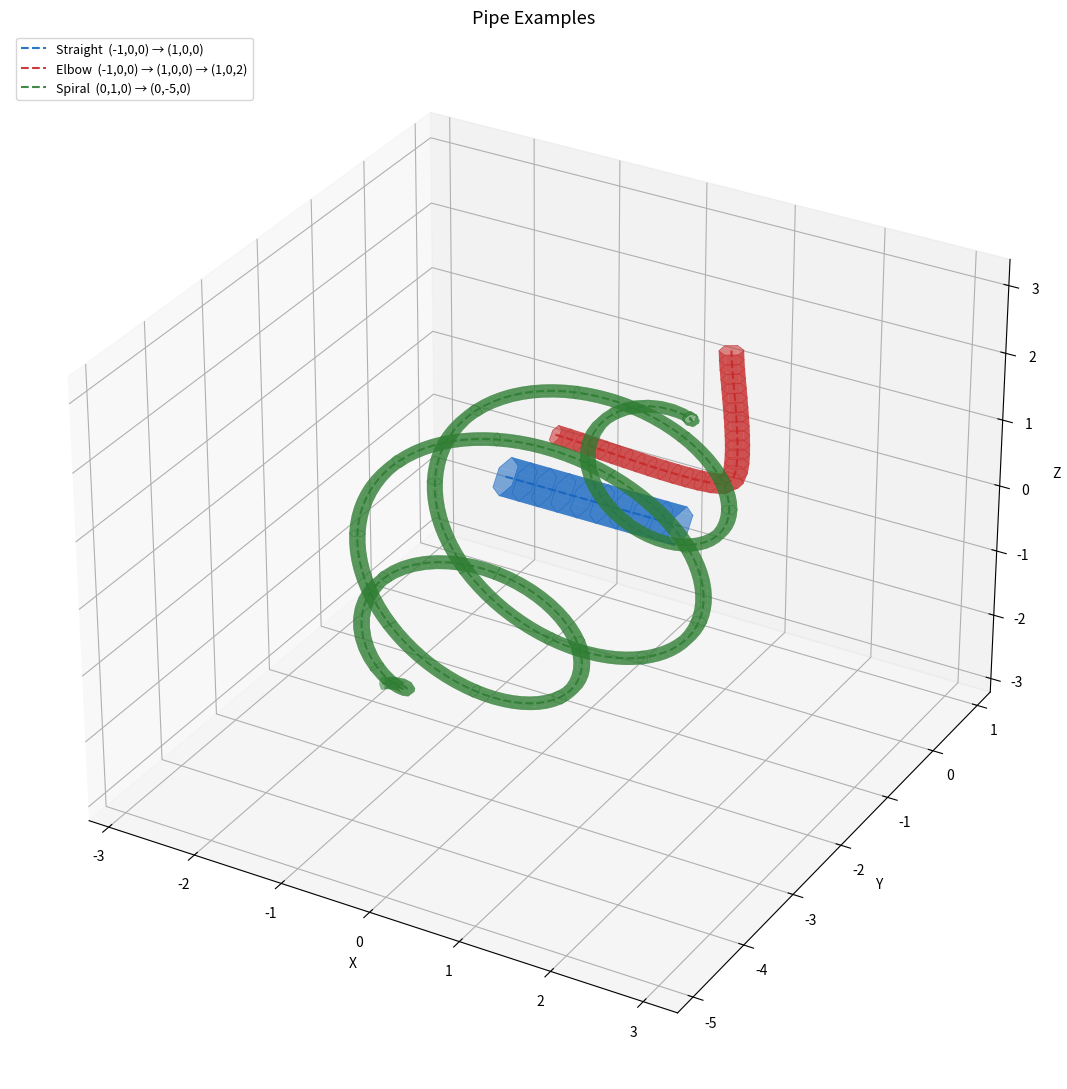

Reproduce this figure in Python.
"""
pipe_builder.py
---------------
Build, export, and visualize 6-sided (hexagonal cross-section) pipes defined
by 3-D waypoints.  Bends are smoothed with Catmull-Rom splines.

Public API
----------
generate_pipe(waypoints, radius, n_rings, tension, return_frames) -> rings | (rings, frames)
save_pipe_csv(rings, filename)          – points only (legacy)
save_pipe_td(rings, frames, basename)   – all three TouchDesigner POP CSVs
  save_points_csv(rings, filename)
  save_vertices_csv(rings, frames, filename)
  save_primitives_csv(rings, filename)
visualize_pipes({label: rings, ...}, title, save_path)

Built-in examples (run as __main__):
  example_straight()  – matches example_pipe.csv geometry
  example_elbow()     – smooth L-bend
  example_spiral()    – spirals outward/downward from (0,1,0) to (0,-5,0)
"""

from __future__ import annotations
import numpy as np
import matplotlib.pyplot as plt
from mpl_toolkits.mplot3d.art3d import Poly3DCollection
import pandas as pd
from typing import List, Dict, Tuple


# ── Cross-section geometry ────────────────────────────────────────────────────

def _perpendicular_frame(tangent: np.ndarray) -> Tuple[np.ndarray, np.ndarray]:
    """
    Return orthonormal (u, v) spanning the plane perpendicular to *tangent*.

    Orientation matches example_pipe.csv: for a pipe along +X, u points +Y
    and v = cross(u, t) points -Z, placing vertex 0 at the top of the hex.
    """
    t = tangent / np.linalg.norm(tangent)
    ref = np.array([0.0, 1.0, 0.0])
    if abs(np.dot(t, ref)) > 0.99:       # tangent nearly parallel to world-Y
        ref = np.array([0.0, 0.0, 1.0])
    u = ref - np.dot(ref, t) * t         # project ref onto plane perp to t
    u /= np.linalg.norm(u)
    v = np.cross(u, t)                   # right-hand frame; matches CSV sign
    return u, v


def hex_ring(center: np.ndarray, tangent: np.ndarray,
             radius: float = 0.125) -> np.ndarray:
    """
    Return (6, 3) array of hex-ring vertices perpendicular to *tangent*.

    Vertices are ordered counter-clockwise when viewed from the +tangent side,
    starting from the "top" (projected world-up) direction.
    """
    u, v = _perpendicular_frame(tangent)
    angles = np.linspace(0.0, 2.0 * np.pi, 6, endpoint=False)
    return np.array([center + radius * (np.cos(a) * u + np.sin(a) * v)
                     for a in angles])


# ── Catmull-Rom spline ────────────────────────────────────────────────────────

def _cr_segment(p0, p1, p2, p3,
                t: np.ndarray, tension: float) -> np.ndarray:
    """Vectorised Catmull-Rom cubic for a single segment (t ∈ [0, 1])."""
    alpha = (1.0 - tension) / 2.0
    m1 = alpha * (p2 - p0)
    m2 = alpha * (p3 - p1)
    t2, t3 = t ** 2, t ** 3
    return (np.outer(2*t3 - 3*t2 + 1,  p1)
          + np.outer(t3  - 2*t2 + t,   m1)
          + np.outer(-2*t3 + 3*t2,     p2)
          + np.outer(t3  - t2,         m2))


def _spline_dense(waypoints, n_dense: int, tension: float) -> np.ndarray:
    """
    Dense point cloud along a Catmull-Rom spline through *waypoints*.
    Phantom end-points are reflected copies of the first/last real points.
    """
    pts = [np.asarray(p, float) for p in waypoints]
    padded = [2*pts[0] - pts[1]] + pts + [2*pts[-1] - pts[-2]]
    n_seg  = len(pts) - 1
    per    = max(4, n_dense // n_seg)
    chunks = []
    for i in range(n_seg):
        endpoint = (i == n_seg - 1)
        t = np.linspace(0.0, 1.0, per, endpoint=endpoint)
        chunks.append(_cr_segment(padded[i], padded[i+1],
                                  padded[i+2], padded[i+3], t, tension))
    return np.vstack(chunks)


def spline_sample(waypoints, n_samples: int,
                  tension: float = 0.5) -> Tuple[np.ndarray, np.ndarray]:
    """
    Sample *n_samples* positions and tangents evenly by arc-length along
    a Catmull-Rom spline through *waypoints*.

    tension:  0.0 = standard smooth curve  |  1.0 = piecewise linear

    Returns
    -------
    positions : (n_samples, 3)
    tangents  : (n_samples, 3)  unit vectors
    """
    dense = _spline_dense(waypoints,
                          n_dense=max(4000, n_samples * 30),
                          tension=tension)

    # Arc-length cumulative sum
    diffs      = np.diff(dense, axis=0)
    seg_lens   = np.linalg.norm(diffs, axis=1)
    cum        = np.concatenate([[0.0], np.cumsum(seg_lens)])
    total      = cum[-1]
    targets    = np.linspace(0.0, total, n_samples)

    # Interpolate positions
    positions = np.empty((n_samples, 3))
    for i, tl in enumerate(targets):
        idx = np.clip(np.searchsorted(cum, tl, side='right') - 1,
                      0, len(dense) - 2)
        sl  = seg_lens[idx] if idx < len(seg_lens) else 1.0
        frac = (tl - cum[idx]) / sl if sl > 1e-12 else 0.0
        positions[i] = dense[idx] + frac * diffs[idx]

    # Tangents via central finite differences
    tangents = np.empty_like(positions)
    tangents[1:-1] = positions[2:] - positions[:-2]
    tangents[0]    = positions[1]  - positions[0]
    tangents[-1]   = positions[-1] - positions[-2]
    norms = np.linalg.norm(tangents, axis=1, keepdims=True)
    norms = np.where(norms < 1e-10, 1.0, norms)
    tangents /= norms

    return positions, tangents


# ── Main pipe builder ─────────────────────────────────────────────────────────

def generate_pipe(waypoints,
                  radius:        float = 0.125,
                  n_rings:       int   = 10,
                  tension:       float = 0.5,
                  return_frames: bool  = False):
    """
    Build a hexagonal pipe along a smooth Catmull-Rom path.

    Parameters
    ----------
    waypoints     : sequence of (x, y, z) control points
    radius        : circumradius of each hex cross-section
    n_rings       : number of cross-section rings
    tension       : 0.0 = smooth Catmull-Rom, 1.0 = piecewise linear
    return_frames : if True, return (rings, frames) where frames is a list of
                    (u, v) ndarray pairs — the cross-section basis for each ring

    Returns
    -------
    rings          : List of (6, 3) ndarrays
    (rings, frames): when return_frames=True
    """
    if len(waypoints) < 2:
        raise ValueError("Need at least 2 waypoints")
    centers, tangents = spline_sample(waypoints, n_rings, tension)
    rings = [hex_ring(c, t, radius) for c, t in zip(centers, tangents)]
    if return_frames:
        frames = [_perpendicular_frame(t) for t in tangents]
        return rings, frames
    return rings


# ── CSV I/O ───────────────────────────────────────────────────────────────────

def rings_to_dataframe(rings: List[np.ndarray]) -> pd.DataFrame:
    """Convert rings to a DataFrame matching example_pipe.csv column layout."""
    rows = [{'P(0)': v[0], 'P(1)': v[1], 'P(2)': v[2]}
            for ring in rings for v in ring]
    df = pd.DataFrame(rows)
    df.index.name = 'index'
    return df.reset_index()          # index | P(0) | P(1) | P(2)


def save_pipe_csv(rings: List[np.ndarray], filename: str) -> None:
    """Save pipe geometry to CSV (format matches example_pipe.csv)."""
    df = rings_to_dataframe(rings)
    df.to_csv(filename, index=False)
    print(f"  Saved {len(rings)} rings / {len(rings)*6} vertices -> {filename}")


def save_points_csv(rings: List[np.ndarray], filename: str) -> None:
    """Save points CSV matching example_points.csv (index, P(0), P(1), P(2))."""
    save_pipe_csv(rings, filename)


def save_primitives_csv(rings: List[np.ndarray], filename: str) -> None:
    """
    Save primitives CSV matching example_primitives.csv.

    One quad per lateral face: (n_rings - 1) * 6 rows.
    Vertex winding: bottom-left, bottom-right, top-right, top-left
    when viewed from outside the pipe.
    """
    rows = []
    n_rings = len(rings)
    f = 0
    for i in range(n_rings - 1):
        for j in range(6):
            j2 = (j + 1) % 6
            v0 = i * 6 + j
            v1 = i * 6 + j2
            v2 = (i + 1) * 6 + j2
            v3 = (i + 1) * 6 + j
            rows.append({'index': f, 'type': 'quad',
                         'vertices': f"{v0} {v1} {v2} {v3}"})
            f += 1
    pd.DataFrame(rows).to_csv(filename, index=False)
    print(f"  Saved {f} primitives -> {filename}")


def save_vertices_csv(rings: List[np.ndarray],
                      frames: List[Tuple[np.ndarray, np.ndarray]],
                      filename: str) -> None:
    """
    Save vertices CSV matching example_vertices.csv.

    Columns: index, prim:vindex, pindex, N(0..2), Tex(0..2)

    Normals are outward radial in the cross-section plane:
        N = cos(j * π/3) * u  +  sin(j * π/3) * v
    UVs wrap the hex circumference (Tex0) and pipe length (Tex1).
    """
    n_rings = len(rings)
    n_ring_gaps = n_rings - 1
    angles = np.linspace(0.0, 2.0 * np.pi, 6, endpoint=False)
    rows = []
    row_idx = 0
    for i in range(n_ring_gaps):
        for j in range(6):
            j2 = (j + 1) % 6
            face_idx = i * 6 + j
            # 4 corners: (ring i, vtx j), (ring i, vtx j2),
            #            (ring i+1, vtx j2), (ring i+1, vtx j)
            # Tex(0) uses j+1 (not j2) so the last face wraps to 1.0 not 0.0
            for local, ring_k, vtx_k, tex_u in (
                (0, i,     j,  j / 6),
                (1, i,     j2, (j + 1) / 6),
                (2, i + 1, j2, (j + 1) / 6),
                (3, i + 1, j,  j / 6),
            ):
                u, v = frames[ring_k]
                a = angles[vtx_k]
                normal = np.cos(a) * u + np.sin(a) * v
                tex_v = ring_k / n_ring_gaps
                rows.append({
                    'index':      row_idx,
                    'prim:vindex': f"{face_idx}:{local}",
                    'pindex':     ring_k * 6 + vtx_k,
                    'N(0)':       normal[0],
                    'N(1)':       normal[1],
                    'N(2)':       normal[2],
                    'Tex(0)':     tex_u,
                    'Tex(1)':     tex_v,
                    'Tex(2)':     0.0,
                })
                row_idx += 1
    pd.DataFrame(rows).to_csv(filename, index=False)
    print(f"  Saved {row_idx} vertex entries -> {filename}")


def save_pipe_td(rings: List[np.ndarray],
                 frames: List[Tuple[np.ndarray, np.ndarray]],
                 basename: str) -> None:
    """
    Save all three TouchDesigner POP CSVs for a pipe.

    Writes:
        {basename}_points.csv
        {basename}_vertices.csv
        {basename}_primitives.csv
    """
    save_points_csv(rings,              basename + '_points.csv')
    save_vertices_csv(rings, frames,    basename + '_vertices.csv')
    save_primitives_csv(rings,          basename + '_primitives.csv')


# ── Visualisation ─────────────────────────────────────────────────────────────

_PALETTE = ['#1565C0', '#C62828', '#2E7D32', '#E65100', '#6A1B9A', '#00838F']


def visualize_pipes(pipes: Dict[str, List[np.ndarray]],
                    title:     str = "Hexagonal Pipes",
                    save_path: str | None = None):
    """
    3-D visualisation of one or more hexagonal pipes.

    Parameters
    ----------
    pipes     : mapping of label → rings list
    title     : figure title
    save_path : if given, saves PNG to this path before plt.show()
    """
    fig = plt.figure(figsize=(16, 11))
    ax  = fig.add_subplot(111, projection='3d')

    all_verts: List[np.ndarray] = []

    for k, (label, rings) in enumerate(pipes.items()):
        color = _PALETTE[k % len(_PALETTE)]
        verts = np.vstack(rings)
        all_verts.append(verts)

        # ── Pipe surface ──────────────────────────────────────────────────────
        faces = []
        for i in range(len(rings) - 1):
            r1, r2 = rings[i], rings[i + 1]
            for j in range(6):
                j2 = (j + 1) % 6
                faces.append([r1[j], r1[j2], r2[j2], r2[j]])

        poly = Poly3DCollection(faces, alpha=0.55, linewidth=0)
        poly.set_facecolor(color)
        ax.add_collection3d(poly)

        # ── Ring outlines (subsampled for clarity) ────────────────────────────
        step = max(1, len(rings) // 25)
        for ring in rings[::step]:
            rc = np.vstack([ring, ring[0]])
            ax.plot(rc[:, 0], rc[:, 1], rc[:, 2],
                    color=color, lw=0.5, alpha=0.7)

        # ── Centreline ────────────────────────────────────────────────────────
        ctrs = np.array([r.mean(0) for r in rings])
        ax.plot(ctrs[:, 0], ctrs[:, 1], ctrs[:, 2],
                '--', color=color, lw=1.5, alpha=0.9, label=label)

    # Equal-aspect bounding box
    all_pts = np.vstack(all_verts)
    span    = np.ptp(all_pts, axis=0).max() / 2 * 1.08
    mid     = (all_pts.max(0) + all_pts.min(0)) / 2
    ax.set_xlim(mid[0]-span, mid[0]+span)
    ax.set_ylim(mid[1]-span, mid[1]+span)
    ax.set_zlim(mid[2]-span, mid[2]+span)

    ax.set_xlabel('X'); ax.set_ylabel('Y'); ax.set_zlabel('Z')
    ax.set_title(title, fontsize=13)
    ax.legend(loc='upper left', fontsize=9)
    plt.tight_layout()

    if save_path:
        plt.savefig(save_path, dpi=150, bbox_inches='tight')
        print(f"  Saved figure -> {save_path}")

    return fig, ax


# ── Built-in example pipes ────────────────────────────────────────────────────

def example_straight(return_frames: bool = False):
    """
    Straight pipe from (-1, 0, 0) to (1, 0, 0).
    Reproduces the geometry in example_pipe.csv (scaled to unit length).
    """
    return generate_pipe([(-1, -1, 0), (1, -1, 0)],
                         radius=0.25, n_rings=10, tension=0.5,
                         return_frames=return_frames)


def example_elbow(return_frames: bool = False):
    """
    Smooth L-shaped elbow: (-1, 0, 0) → (1, 0, 0) → (1, 0, 2).
    Tension 0.4 gives a rounded corner without a kink.
    """
    return generate_pipe([(-1, 0, 0), (1, 0, 0), (1, 0, 2)],
                         radius=0.125, n_rings=30, tension=0.4,
                         return_frames=return_frames)


def example_spiral(return_frames: bool = False):
    """
    Pipe that starts at (0, 1, 0), spirals outward then inward while
    descending along Y, and terminates at (0, -5, 0).

    Path is defined analytically (120 waypoints) so the spline simply
    smooths the discrete steps into a continuous tube.
    """
    n  = 120
    t  = np.linspace(0.0, 1.0, n)

    y     = 1.0 - 6.0 * t                    # descend Y: 1 → -5
    r     = 1.8 * np.sin(np.pi * t)          # radius envelope: 0 → peak → 0
    angle = 2.0 * np.pi * 4.0 * t            # 4 full rotations in X-Z plane
    x     = r * np.cos(angle)
    z     = r * np.sin(angle)

    waypoints = list(zip(x.tolist(), y.tolist(), z.tolist()))
    return generate_pipe(waypoints, radius=0.08, n_rings=250, tension=0.0,
                         return_frames=return_frames)


# ── Entry point ───────────────────────────────────────────────────────────────

if __name__ == "__main__":
    print("Building pipes…")

    pipe_defs = [
        ("Straight  (-1,0,0) → (1,0,0)",         example_straight, "pipe_straight"),
        ("Elbow  (-1,0,0) → (1,0,0) → (1,0,2)", example_elbow,    "pipe_elbow"),
        ("Spiral  (0,1,0) → (0,-5,0)",           example_spiral,   "pipe_spiral"),
    ]

    pipes: Dict[str, List[np.ndarray]] = {}
    for label, fn, basename in pipe_defs:
        rings, frames = fn(return_frames=True)
        pipes[label] = rings
        print(f"\n{basename}")
        save_pipe_td(rings, frames, basename)

    visualize_pipes(pipes,
                    title="Pipe Examples",
                    save_path="pipes_visualization.png")
    plt.show()
